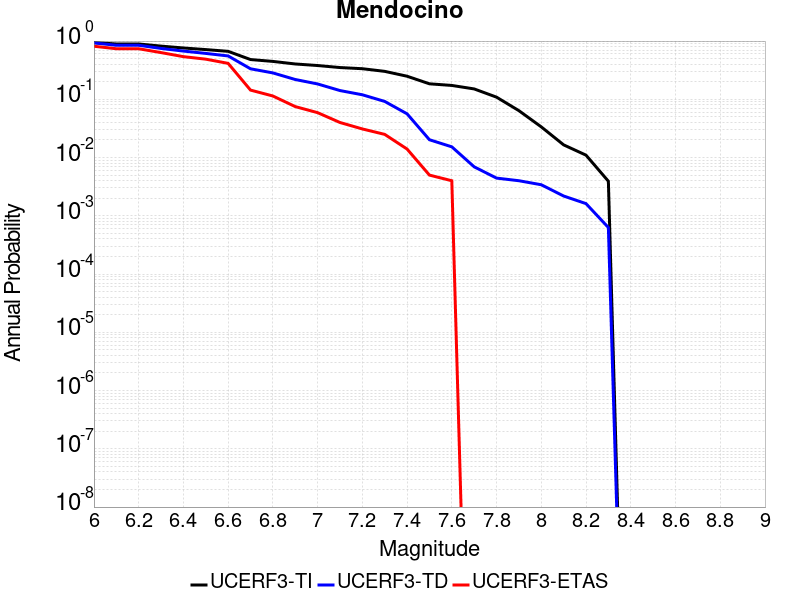

Data behind this chart, as committed beside it:
Magnitude, UCERF3-TI Prob, UCERF3-TD Prob, UCERF3-ETAS Prob
6.0, 0.9445, 0.9293, 0.815
6.1, 0.8913, 0.8465, 0.738
6.2, 0.8913, 0.8465, 0.738
6.3, 0.8192, 0.7467, 0.634
6.4, 0.7609, 0.6733, 0.54
6.5, 0.714, 0.6137, 0.489
6.6, 0.6662, 0.5551, 0.414
6.7, 0.4817, 0.3342, 0.144
6.8, 0.4474, 0.2839, 0.114
6.9, 0.4043, 0.2188, 0.075
7.0, 0.3802, 0.1835, 0.059
7.1, 0.351, 0.1414, 0.04
7.2, 0.3352, 0.1196, 0.031
7.3, 0.3019, 0.09199, 0.025
7.4, 0.2491, 0.05635, 0.014
7.5, 0.1846, 0.02023, 0.005
7.6, 0.173, 0.01528, 0.004
7.7, 0.1508, 0.006936, 0.0
7.8, 0.1089, 0.00444, 0.0
7.9, 0.06383, 0.004003, 0.0
8.0, 0.03362, 0.003414, 0.0
8.1, 0.01652, 0.002187, 0.0
8.2, 0.011, 0.001619, 0.0
8.3, 0.003925, 6.2907103E-4, 0.0
